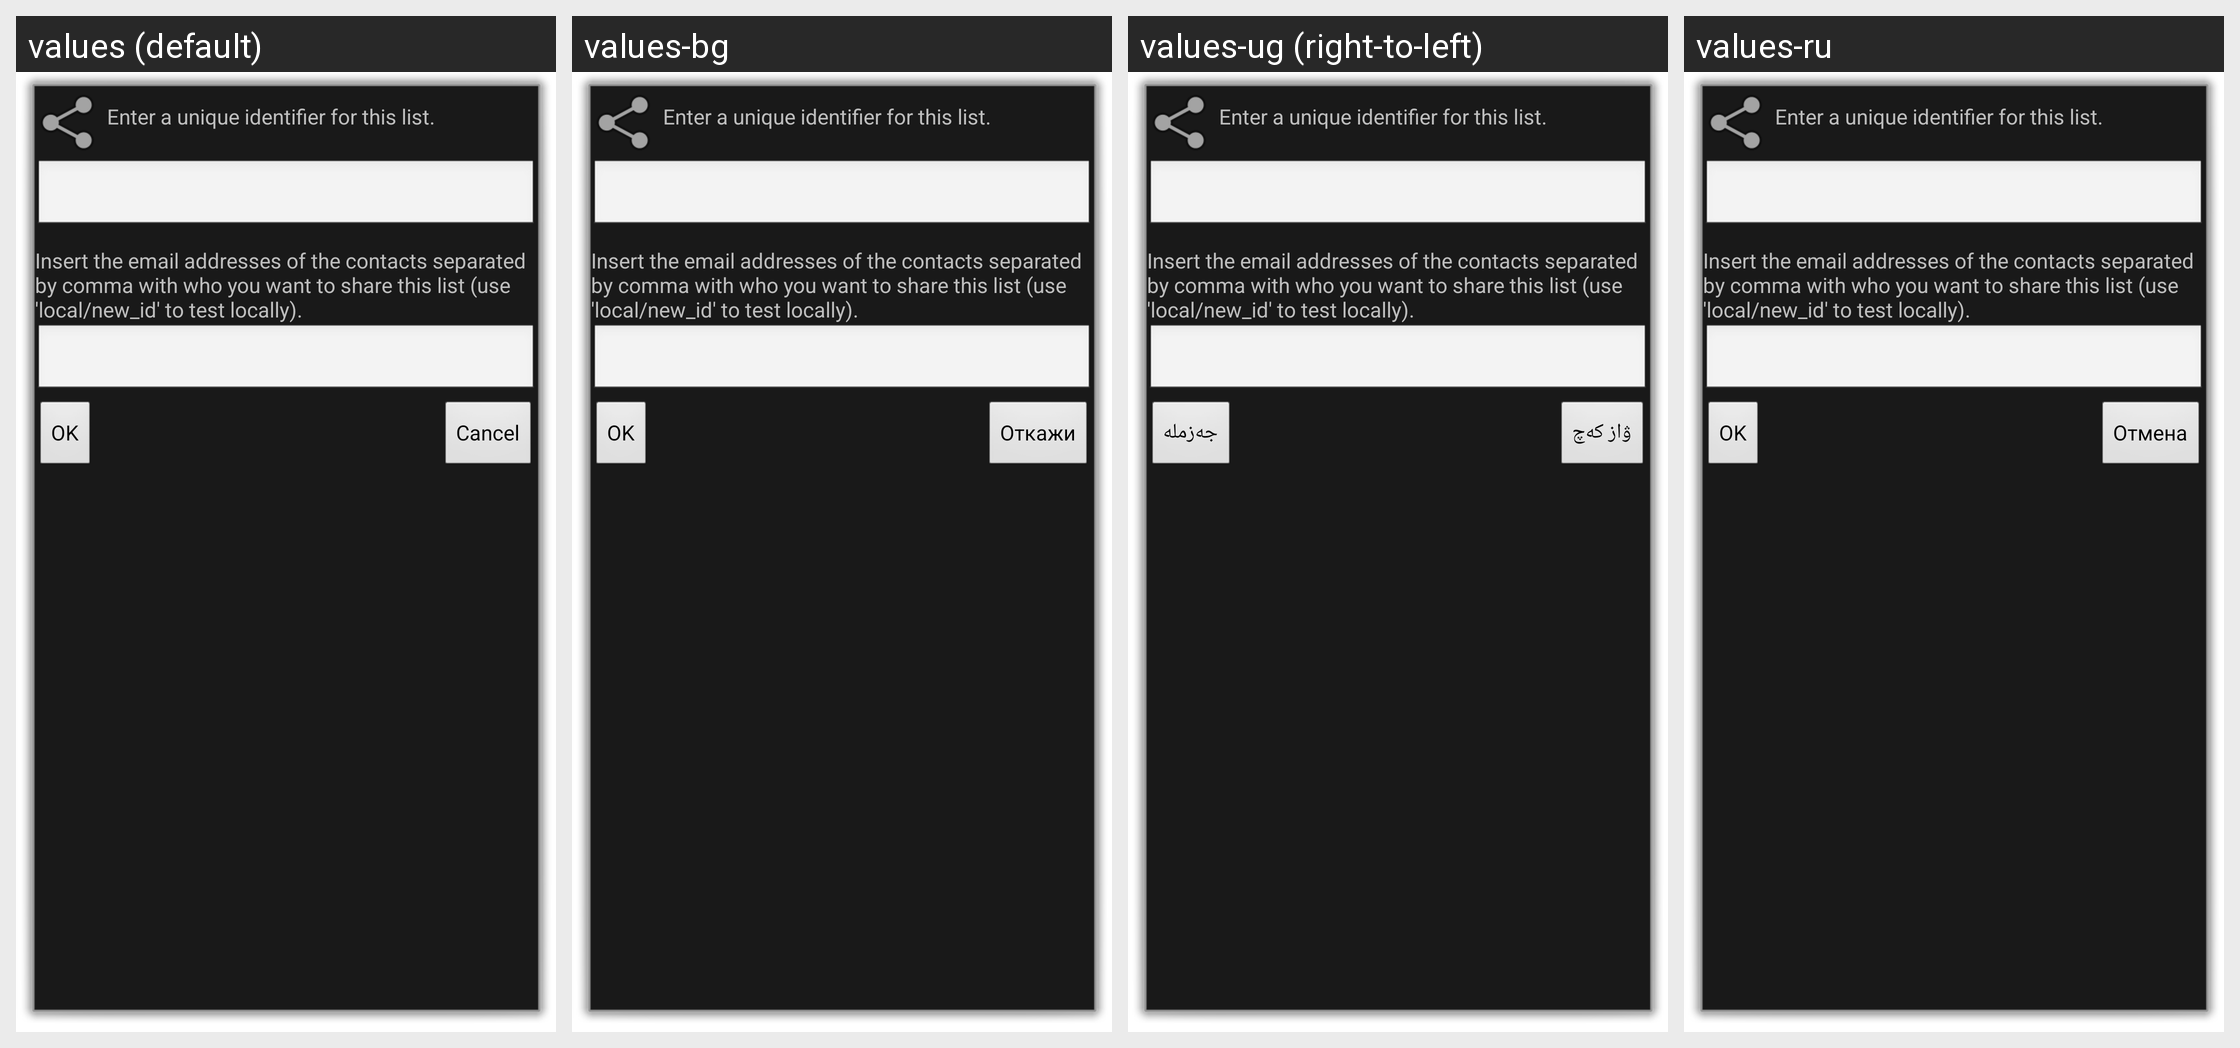

This grid shows one Android layout under several languages. Give, for every string resource on the screen, its name, the default text and each shown locale's text.
Android screen res/layout/activity_list_share_settings.xml rendered under 4 locales, left to right: values (default), values-bg, values-ug (right-to-left), values-ru. Device: Nexus 5 (rendered at 1080×1920; each locale shown at half size, 540×960, under a caption strip naming it); theme android:Theme.Dialog.
Other locales in the repository, not shown: values-ar, values-be, values-bs, values-ca, values-cs, values-da, values-de, values-el, values-en-rGB, values-es, values-fa, values-fi, values-fr, values-hi, values-hr, values-hu, values-it, values-iw, values-ja, values-ko, values-mk, values-nb, values-nl, values-oc, values-pa, values-pl, values-pt, values-pt-rBR, values-ro, values-sd, values-sk, values-sl, values-sr, values-sv, values-tl, values-tr, values-uk, values-vi, values-zh-rCN, values-zh-rTW.
Strings drawn on this screen, with the default value and each locale's value (text and hints the layout hard-codes, and strings that could not be matched under every locale, appear in the picture but are not listed):

shopping_name_description
  values: Enter a unique identifier for this list.
  values-bg: Enter a unique identifier for this list.  [not translated; the default value is used]
  values-ug: Enter a unique identifier for this list.  [not translated; the default value is used]
  values-ru: Enter a unique identifier for this list.  [not translated; the default value is used]

shopping_share_description
  values: Insert the email addresses of the contacts separated by comma with who you want to share this list (use 'local/new_id' to test locally).
  values-bg: Insert the email addresses of the contacts separated by comma with who you want to share this list (use 'local/new_id' to test locally).  [not translated; the default value is used]
  values-ug: Insert the email addresses of the contacts separated by comma with who you want to share this list (use 'local/new_id' to test locally).  [not translated; the default value is used]
  values-ru: Insert the email addresses of the contacts separated by comma with who you want to share this list (use 'local/new_id' to test locally).  [not translated; the default value is used]

ok
  values: OK
  values-bg: OK
  values-ug: جەزملە
  values-ru: OK

cancel
  values: Cancel
  values-bg: Откажи
  values-ug: ۋاز كەچ
  values-ru: Отмена
